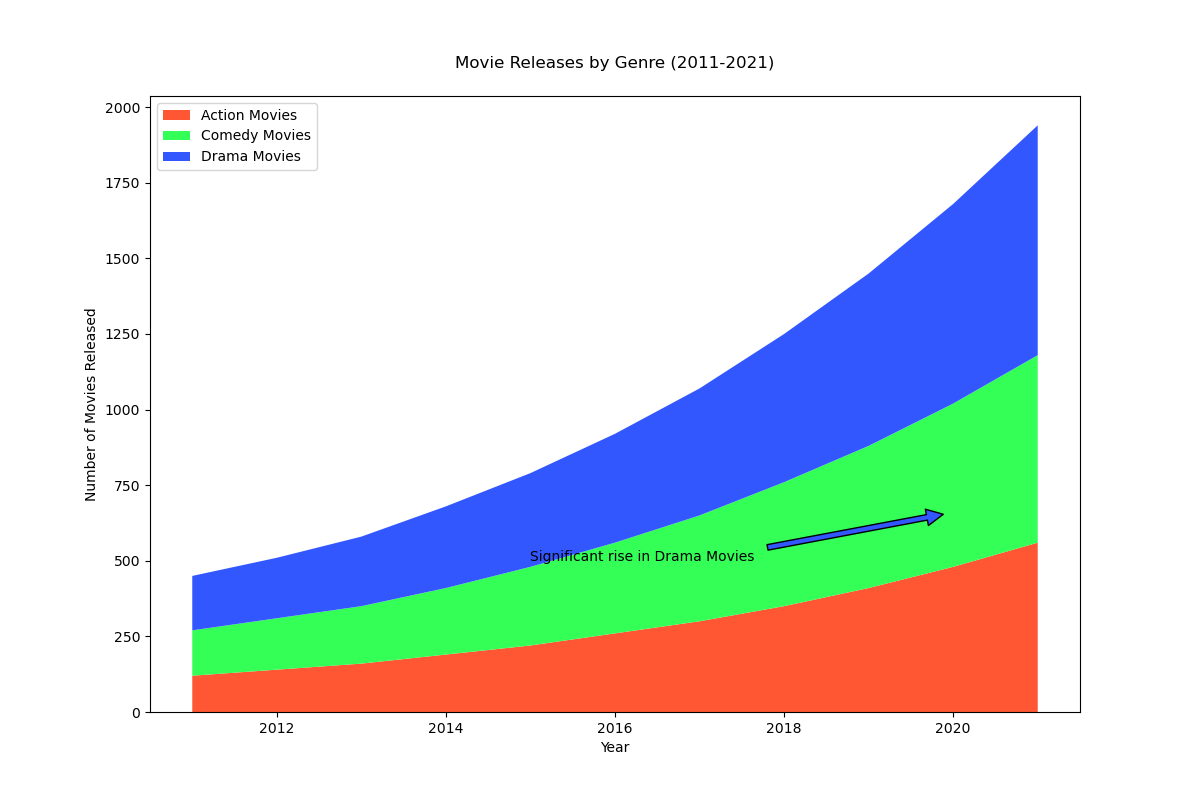

The table this chart was drawn from, first rows:
Year, Action Movies, Comedy Movies, Drama Movies
2011, 120, 150, 180
2012, 140, 170, 200
2013, 160, 190, 230
2014, 190, 220, 270
2015, 220, 260, 310
2016, 260, 300, 360
2017, 300, 350, 420
2018, 350, 410, 490
2019, 410, 470, 570
2020, 480, 540, 660
2021, 560, 620, 760
